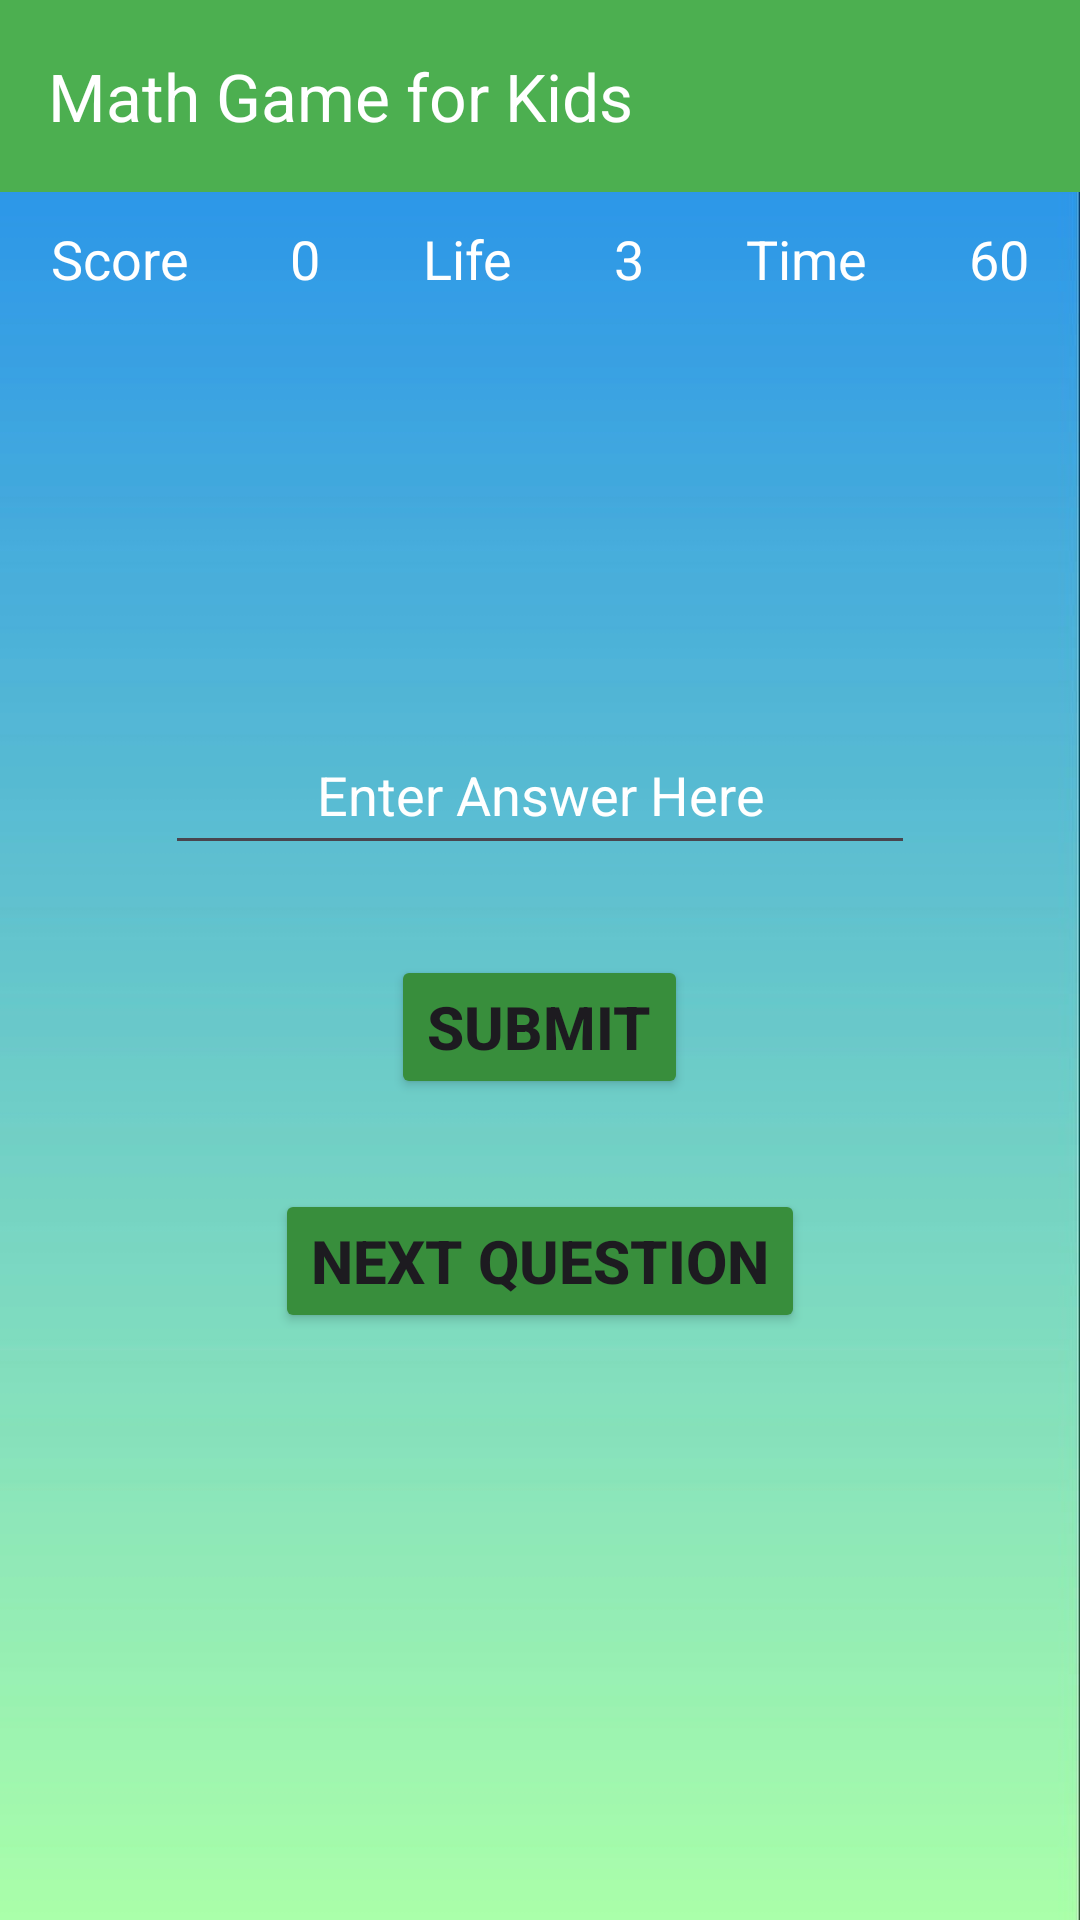

Reconstruct the res/layout file that produces this screen, plus the resources it refers to.
<!-- AndroidManifest.xml: application theme Theme.MathGame -->
<!-- res/layout/activity_2.xml -->
<?xml version="1.0" encoding="utf-8"?>
<LinearLayout xmlns:android="http://schemas.android.com/apk/res/android"
    xmlns:app="http://schemas.android.com/apk/res-auto"
    xmlns:tools="http://schemas.android.com/tools"
    android:layout_width="match_parent"
    android:layout_height="match_parent"
    android:orientation="vertical"
    android:background="@drawable/bg_game_screen"
    tools:context=".Activity2">

    <com.google.android.material.appbar.AppBarLayout
        android:layout_width="match_parent"
        android:layout_height="wrap_content">

        <com.google.android.material.appbar.MaterialToolbar
            android:layout_width="match_parent"
            android:layout_height="wrap_content"
            android:background="@color/primary"
            app:title="@string/app_title"
            app:titleTextColor="@color/white" />

    </com.google.android.material.appbar.AppBarLayout>

    <LinearLayout
        android:layout_width="match_parent"
        android:layout_height="wrap_content"
        android:orientation="horizontal"
        android:layout_marginTop="10dp">

        <TextView
            android:layout_width="wrap_content"
            android:layout_height="wrap_content"
            android:layout_weight="1"
            android:gravity="center"
            android:text="@string/score"
            android:textColor="@color/white"
            android:textSize="18sp" />

        <TextView
            android:id="@+id/tvScore"
            android:layout_width="wrap_content"
            android:layout_height="wrap_content"
            android:layout_weight="1"
            android:gravity="center"
            android:text="0"
            android:textColor="@color/white"
            android:textSize="18sp" />

        <TextView
            android:layout_width="wrap_content"
            android:layout_height="wrap_content"
            android:layout_weight="1"
            android:gravity="center"
            android:text="@string/life"
            android:textColor="@color/white"
            android:textSize="18sp" />

        <TextView
            android:id="@+id/tvLife"
            android:layout_width="wrap_content"
            android:layout_height="wrap_content"
            android:layout_weight="1"
            android:gravity="center"
            android:text="3"
            android:textColor="@color/white"
            android:textSize="18sp" />

        <TextView
            android:layout_width="wrap_content"
            android:layout_height="wrap_content"
            android:layout_weight="1"
            android:gravity="center"
            android:text="@string/time"
            android:textColor="@color/white"
            android:textSize="18sp" />

        <TextView
            android:id="@+id/tvTime"
            android:layout_width="wrap_content"
            android:layout_height="wrap_content"
            android:layout_weight="1"
            android:gravity="center"
            android:text="60"
            android:textColor="@color/white"
            android:textSize="18sp" />
    </LinearLayout>

    <TextView
        android:id="@+id/tvQuestion"
        android:layout_width="200dp"
        android:layout_height="100dp"
        android:layout_gravity="center"
        android:layout_marginTop="20dp"
        android:gravity="center"
        android:textColor="@color/white"
        android:textSize="24sp" />

    <EditText
        android:id="@+id/etAnswer"
        android:layout_width="250dp"
        android:layout_height="50dp"
        android:layout_gravity="center"
        android:layout_marginTop="20dp"
        android:textColorHint="@color/white"
        android:ems="10"
        android:gravity="center"
        android:hint="@string/enter_answer"
        android:inputType="number"
        android:textColor="@color/white" />

    <Button
        android:id="@+id/btnSubmit"
        android:layout_width="wrap_content"
        android:layout_height="wrap_content"
        android:layout_gravity="center"
        android:layout_marginLeft="20dp"
        android:layout_marginTop="30dp"
        android:layout_marginRight="20dp"
        android:backgroundTint="@color/primaryDark"
        android:paddingTop="10dp"
        android:paddingBottom="10dp"
        android:text="@string/submit"
        android:textSize="20sp"
        android:textStyle="bold" />

    <Button
        android:id="@+id/btnNext"
        android:layout_width="wrap_content"
        android:layout_height="wrap_content"
        android:layout_gravity="center"
        android:layout_marginLeft="20dp"
        android:layout_marginTop="30dp"
        android:layout_marginRight="20dp"
        android:backgroundTint="@color/primaryDark"
        android:paddingTop="10dp"
        android:paddingBottom="10dp"
        android:text="@string/next_question"
        android:textSize="20sp"
        android:textStyle="bold" />


</LinearLayout>
<!-- resources referenced by this layout -->
<resources>
  <color name="primary">#4CAF50</color>
  <color name="primaryDark">#388E3C</color>
  <color name="white">#FFFFFFFF</color>
  <!-- drawable bg_game_screen: png bitmap (drawable, 17642 bytes) -->
  <string name="app_title">Math Game for Kids</string>
  <string name="enter_answer">Enter Answer Here</string>
  <string name="life">Life</string>
  <string name="next_question">Next Question</string>
  <string name="score">Score</string>
  <string name="submit">Submit</string>
  <string name="time">Time</string>
  <style name="Theme.MathGame" parent="Base.Theme.MathGame" />
  <style name="Base.Theme.MathGame" parent="Theme.Material3.DayNight.NoActionBar">
          
          <item name="colorPrimaryDark">@color/primaryDark</item>
      </style>
</resources>
